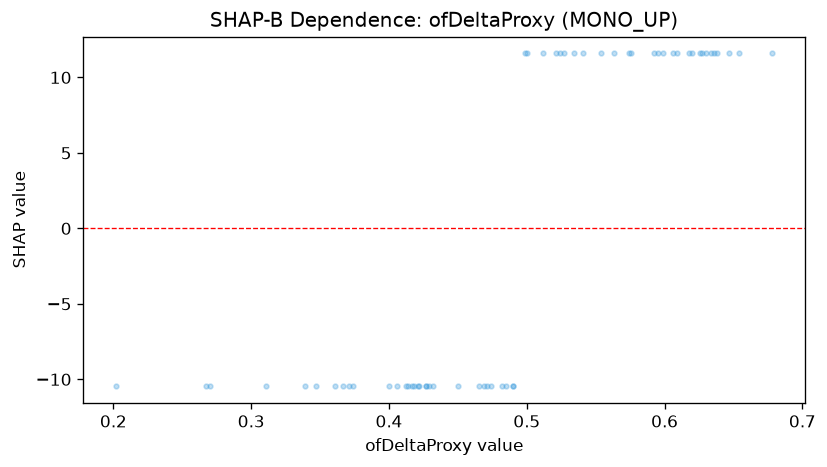

The table this chart was drawn from, first rows:
feature_value, shap_value
0.574, 11.59
0.636, 11.59
0.62, 11.59
0.541, 11.59
0.527, 11.59
0.595, 11.59
0.417, -10.47
0.606, 11.59
0.534, 11.59
0.482, -10.47
0.4, -10.47
0.618, 11.59
0.599, 11.59
0.563, 11.59
0.427, -10.47
0.474, -10.47
0.469, -10.47
0.27, -10.47
0.49, -10.47
0.5, 11.59
0.406, -10.47
0.592, 11.59
0.647, 11.59
0.45, -10.47
0.512, 11.59
0.412, -10.47
0.638, 11.59
0.429, -10.47
0.576, 11.59
0.521, 11.59
0.371, -10.47
0.374, -10.47
0.626, 11.59
0.432, -10.47
0.427, -10.47
0.347, -10.47
0.202, -10.47
0.414, -10.47
0.554, 11.59
0.678, 11.59
0.267, -10.47
0.367, -10.47
0.311, -10.47
0.609, 11.59
0.422, -10.47
0.627, 11.59
0.634, 11.59
0.654, 11.59
0.485, -10.47
0.339, -10.47
0.499, 11.59
0.465, -10.47
0.524, 11.59
0.361, -10.47
0.421, -10.47
0.471, -10.47
0.418, -10.47
0.49, -10.47
0.63, 11.59
